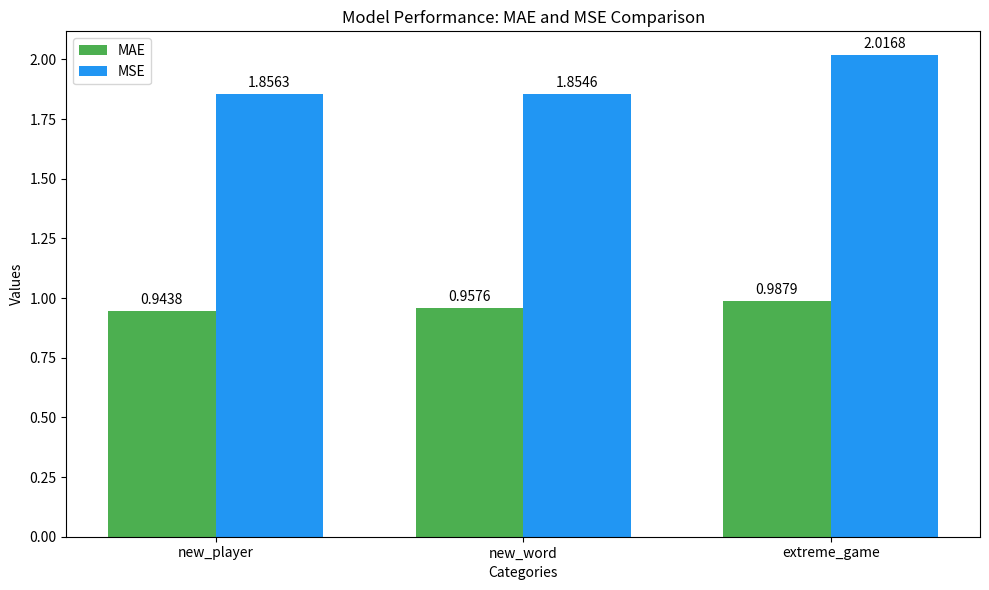

The script that saved this image:
import matplotlib.pyplot as plt
import numpy as np
import os

# 创建visualization文件夹（如果不存在）
os.makedirs('visualization', exist_ok=True)

# 定义数据
categories = ['new_player', 'new_word', 'extreme_game']
mae_values = [0.9438, 0.9576, 0.9879]
mse_values = [1.8563, 1.8546, 2.0168]

# 设置柱状图宽度
bar_width = 0.35

# 设置位置
x = np.arange(len(categories))

# 创建图形
fig, ax = plt.subplots(figsize=(10, 6))

# 绘制柱状图
bar1 = ax.bar(x - bar_width/2, mae_values, bar_width, label='MAE', color='#4CAF50')
bar2 = ax.bar(x + bar_width/2, mse_values, bar_width, label='MSE', color='#2196F3')

# 添加标签和标题
ax.set_xlabel('Categories')
ax.set_ylabel('Values')
ax.set_title('Model Performance: MAE and MSE Comparison')
ax.set_xticks(x)
ax.set_xticklabels(categories)
ax.legend()

# 在柱状图上添加数值标签
def add_labels(bars):
    for bar in bars:
        height = bar.get_height()
        ax.annotate('{}'.format(height),
                    xy=(bar.get_x() + bar.get_width() / 2, height),
                    xytext=(0, 3),  # 3 points vertical offset
                    textcoords="offset points",
                    ha='center', va='bottom')

add_labels(bar1)
add_labels(bar2)

# 调整布局
plt.tight_layout()

# 保存图片
plt.savefig('visualization/Transformer_single_stage_validating.png', dpi=300, bbox_inches='tight')

# 显示图形（可选）
plt.show()